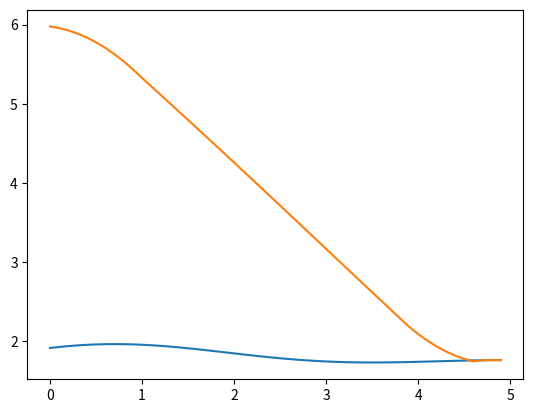

Write Python code to recreate this figure.
#!/usr/bin/env python3

import math
import matplotlib.pyplot as plt
import numpy as np
from scipy.optimize import fsolve, bisect
import time


class Trajec():
    def __init__(self, alt):
        #DRONE PARAM, NEEDS TO BE DETERMINED!!!!!!!!!!!!!!!!!!!!!!!!!!!!!!
        self.zrmax_ddot = 1
        self.zrmax_dot = 1
        
        t0 = 0
        self.freq1 = 0.2*2*math.pi
        self.freq2 = 0.12*2*math.pi
        self.freq3 = 0.13*2*math.pi
        z_t0 = alt #Start height of drone
        z_dot_t0 = 0 #Start velocity drone

        self.zd_hat = self.zd(t0) #Platform start pos
        self.zd_dot_hat = self.zd_dot(t0) #Platform start vel

        self.za = z_t0-self.zd_hat
        self.za_dot =z_dot_t0 - self.zd_dot_hat
        self.za_tau = 1

        self.landed = False

    def solve_numeric(self,t, dt):
        if not self.landed:
            eqn = lambda tau : self.za_dot + self.zrmax_ddot*(tau-t)-self.zd_dot(tau)+self.zd_dot(t)
            tf = fsolve(eqn, t) #Solving equation numerical
            #tf = bisect(eqn, t, t+50)
            
            zd_tf = self.zd(tf)
            zd_t = self.zd(t)
            zd_d_tf = self.zd_dot(tf)

            za_tau = self.za + self.za_dot*(tf-t)+1/2*self.zrmax_ddot*(tf-t)**2-zd_tf+zd_t+self.zd_dot(t)*(tf-t)
            za_dot_tau = self.za_dot+self.zrmax_ddot*(tf-t)-zd_d_tf+self.zd_dot(t)

            zd_dd = self.zd_ddot(t)

            if za_tau <= 0.02:
                za_ddot=self.zrmax_ddot-zd_dd
            else:
                if self.za_dot <= -self.zrmax_dot-self.zd_dot(t):
                    za_ddot = -zd_dd
                else:
                    za_ddot = -self.zrmax_ddot - zd_dd
            self.za_dot = self.za_dot + za_ddot*dt
            self.za = self.za + self.za_dot*dt+1/2*za_ddot*dt**2
            if self.za <= 0.02:
                self.landed = True
            zr = self.za + self.zd(t)
            zr_d = self.za_dot + self.zd_dot(t)

        else:
            zr = self.zd(t)
            zr_d = self.zd_dot(t)

        return zr, zr_d


    def zd(self,t):
        return 0.1*math.sin(self.freq1*t+math.radians(70)) + 0.08*math.sin(self.freq2*t+math.radians(30)) + 0.05*math.sin(self.freq3*t) + 1.78

    def zd_dot(self,t):
        return 0.1*math.cos(self.freq1*t+math.radians(70))*self.freq1 + 0.08*math.cos(self.freq2*t+math.radians(30))*self.freq2 + 0.05*math.cos(self.freq3)*self.freq3

    def zd_ddot(self,t):
        return -0.1*math.sin(self.freq1*t+math.radians(70))*self.freq1**2 - 0.08*math.sin(self.freq2*t+math.radians(30))*self.freq2**2 -0.05*math.sin(self.freq3*t)*self.freq3**2
    





if __name__ == '__main__':
    traj = Trajec(6)
    t = np.linspace(0, 5, 50, endpoint=False)
    point_z = []
    point_zd = []
    point_zdd = []
    zref = []
    zd_ref = []
    for ti in t:
        start = time.time()
        zr, zr_d = traj.solve_numeric(ti, 0.1)
        end = time.time()
        print(end-start)
        zref.append(zr)
        zd_ref.append(zr_d)
        point_z.append(traj.zd(ti))
        point_zd.append(traj.zd_dot(ti))
        point_zdd.append(traj.zd_ddot(ti))
    plt.plot(t,point_z)
    plt.plot(t,zref)
    #plt.plot(t,zd_ref)
    #plt.plot(t,point_zd)
    #plt.plot(t,point_zdd)
    plt.show()